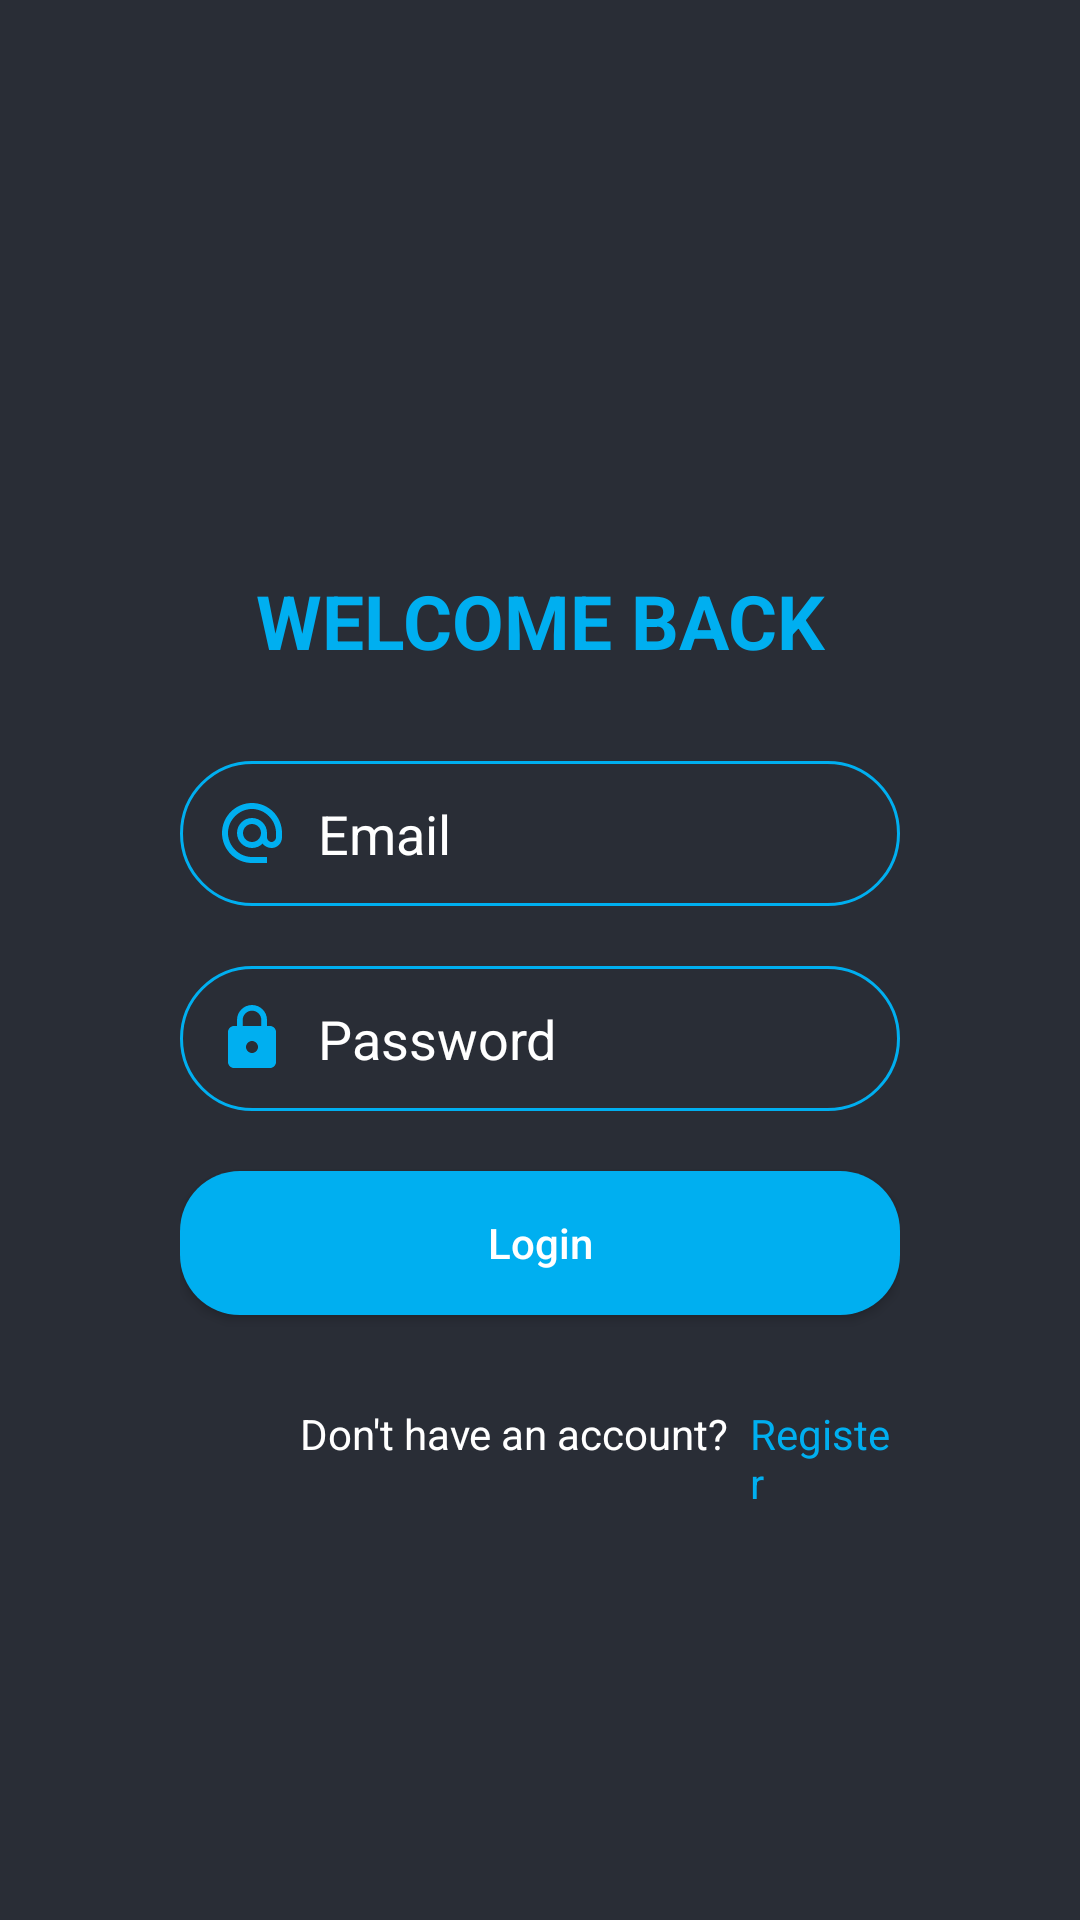

Write the Android layout XML for this screen, with the resource values it uses.
<!-- AndroidManifest.xml: application theme Theme.SkypeClone -->
<!-- res/layout/activity_main.xml -->
<?xml version="1.0" encoding="utf-8"?>
<LinearLayout xmlns:android="http://schemas.android.com/apk/res/android"
    xmlns:app="http://schemas.android.com/apk/res-auto"
    xmlns:tools="http://schemas.android.com/tools"
    android:layout_width="match_parent"
    android:layout_height="match_parent"
    android:orientation="vertical"
    android:background="#292D36"
    tools:context=".MainActivity">

    <ImageView
        android:layout_width="match_parent"
        android:layout_height="100dp"
        android:layout_marginTop="60dp"
        android:src="@drawable/logo"
        />
    
    
    <TextView
        android:layout_width="match_parent"
        android:layout_height="wrap_content"
        android:text="WELCOME BACK"
        android:textColor="#00aff0"
        android:layout_marginTop="30dp"
        android:textSize="25sp"
        android:textStyle="bold"
        android:textAlignment="center"
        />


    <LinearLayout
        android:layout_width="match_parent"
        android:layout_height="wrap_content"
        android:orientation="vertical"
        android:paddingTop="30dp"
        android:paddingLeft="60dp"
        android:paddingRight="60dp"
        >

   <EditText
       android:layout_width="match_parent"
       android:layout_height="wrap_content"
       android:hint="Email"
       android:drawablePadding="10dp"
       android:drawableLeft="@drawable/ic_baseline_alternate_email_24"
       android:textColorHint="#fff"
       android:textColor="#fff"
       android:background="@drawable/edit_box_design"
       android:padding="12dp"

    />

        <EditText
            android:layout_width="match_parent"
            android:layout_height="wrap_content"
            android:hint="Password"
            android:drawableLeft="@drawable/ic_baseline_lock_24"
            android:drawablePadding="10dp"
            android:textColorHint="#fff"
            android:layout_marginTop="20dp"
            android:textColor="#fff"
            android:background="@drawable/edit_box_design"
            android:padding="12dp"

            />

        <Button
            android:layout_width="match_parent"
            android:layout_height="wrap_content"
            android:hint="Login"
            android:textColorHint="#fff"
            android:layout_marginTop="20dp"
            android:background="@drawable/btn_design"
            />


        <RelativeLayout
            android:layout_width="match_parent"
            android:layout_height="wrap_content"
            android:orientation="horizontal"
            android:layout_marginTop="30dp"
            >

            <TextView
                android:layout_width="match_parent"
                android:layout_height="wrap_content"
                android:text="Don't have an account?"
                android:textColor="#fff"
                android:layout_marginLeft="40dp"

                />

            <TextView
                android:layout_width="match_parent"
                android:layout_height="wrap_content"
                android:text="Register"
                android:textColor="#00aff0"
                android:layout_marginLeft="190dp"
                />

        </RelativeLayout>



    </LinearLayout>



</LinearLayout>
<!-- resources referenced by this layout -->
<resources>
  <!-- drawable btn_design (drawable) -->
  <?xml version="1.0" encoding="utf-8"?>
  <shape xmlns:android="http://schemas.android.com/apk/res/android">
      <solid android:color="#00aff0"/>
          <corners android:radius="20dp" />
  </shape>
  <!-- drawable edit_box_design (drawable) -->
  <?xml version="1.0" encoding="utf-8"?>
  <shape xmlns:android="http://schemas.android.com/apk/res/android">
  <stroke android:color="#00aff0" android:width="1dp" />
      <corners android:radius="50dp"/>
  </shape>
  <!-- drawable ic_baseline_alternate_email_24 (drawable) -->
  <vector android:height="24dp" android:tint="#00AFF0"
      android:viewportHeight="24" android:viewportWidth="24"
      android:width="24dp" xmlns:android="http://schemas.android.com/apk/res/android">
      <path android:fillColor="@android:color/white" android:pathData="M12,2C6.48,2 2,6.48 2,12s4.48,10 10,10h5v-2h-5c-4.34,0 -8,-3.66 -8,-8s3.66,-8 8,-8 8,3.66 8,8v1.43c0,0.79 -0.71,1.57 -1.5,1.57s-1.5,-0.78 -1.5,-1.57L17,12c0,-2.76 -2.24,-5 -5,-5s-5,2.24 -5,5 2.24,5 5,5c1.38,0 2.64,-0.56 3.54,-1.47 0.65,0.89 1.77,1.47 2.96,1.47 1.97,0 3.5,-1.6 3.5,-3.57L22,12c0,-5.52 -4.48,-10 -10,-10zM12,15c-1.66,0 -3,-1.34 -3,-3s1.34,-3 3,-3 3,1.34 3,3 -1.34,3 -3,3z"/>
  </vector>
  <!-- drawable ic_baseline_lock_24 (drawable) -->
  <vector android:height="24dp" android:tint="#00AFF0"
      android:viewportHeight="24" android:viewportWidth="24"
      android:width="24dp" xmlns:android="http://schemas.android.com/apk/res/android">
      <path android:fillColor="@android:color/white" android:pathData="M18,8h-1L17,6c0,-2.76 -2.24,-5 -5,-5S7,3.24 7,6v2L6,8c-1.1,0 -2,0.9 -2,2v10c0,1.1 0.9,2 2,2h12c1.1,0 2,-0.9 2,-2L20,10c0,-1.1 -0.9,-2 -2,-2zM12,17c-1.1,0 -2,-0.9 -2,-2s0.9,-2 2,-2 2,0.9 2,2 -0.9,2 -2,2zM15.1,8L8.9,8L8.9,6c0,-1.71 1.39,-3.1 3.1,-3.1 1.71,0 3.1,1.39 3.1,3.1v2z"/>
  </vector>
  <style name="Theme.SkypeClone" parent="Theme.AppCompat.Light.NoActionBar">
          
          <item name="colorPrimary">#292D36</item>
          <item name="colorPrimaryVariant">#292D36</item>
          <item name="colorOnPrimary">@color/white</item>
          
          <item name="colorSecondary">@color/teal_200</item>
          <item name="colorSecondaryVariant">@color/teal_700</item>
          <item name="colorOnSecondary">@color/black</item>
          
          <item name="android:statusBarColor" tools:targetApi="l">?attr/colorPrimaryVariant</item>
          
      </style>
  <!-- not gathered from this repository: default colours our renderer supplied (Android Studio template values) -->
  <color name="teal_200">#FF03DAC5</color>
  <color name="teal_700">#FF018786</color>
  <color name="black">#FF000000</color>
  <color name="white">#FFFFFFFF</color>
</resources>
